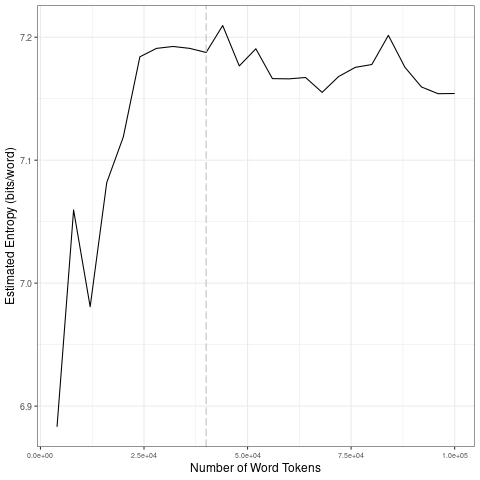

The table this chart was drawn from, first rows:
file, entropy.Corpus.Size, entropy.Entropy, sd.Corpus.Size, sd.SD
data/covid-clean/2020_by_fr/2020-04-14_t…, 4000, 6.883, 20000, 0.09392
data/covid-clean/2020_by_fr/2020-04-14_t…, 8000, 7.059, 40000, 0.003372
data/covid-clean/2020_by_fr/2020-04-14_t…, 12000, 6.981, 60000, 0.01841
data/covid-clean/2020_by_fr/2020-04-14_t…, 16000, 7.082, 80000, 0.008872
data/covid-clean/2020_by_fr/2020-04-14_t…, 20000, 7.119, 1e+05, 0.02019
data/covid-clean/2020_by_fr/2020-04-14_t…, 24000, 7.184, 20000, 0.09392
data/covid-clean/2020_by_fr/2020-04-14_t…, 28000, 7.191, 40000, 0.003372
data/covid-clean/2020_by_fr/2020-04-14_t…, 32000, 7.192, 60000, 0.01841
data/covid-clean/2020_by_fr/2020-04-14_t…, 36000, 7.191, 80000, 0.008872
data/covid-clean/2020_by_fr/2020-04-14_t…, 40000, 7.188, 1e+05, 0.02019
data/covid-clean/2020_by_fr/2020-04-14_t…, 44000, 7.21, 20000, 0.09392
data/covid-clean/2020_by_fr/2020-04-14_t…, 48000, 7.177, 40000, 0.003372
data/covid-clean/2020_by_fr/2020-04-14_t…, 52000, 7.191, 60000, 0.01841
data/covid-clean/2020_by_fr/2020-04-14_t…, 56000, 7.166, 80000, 0.008872
data/covid-clean/2020_by_fr/2020-04-14_t…, 60000, 7.166, 1e+05, 0.02019
data/covid-clean/2020_by_fr/2020-04-14_t…, 64000, 7.167, 20000, 0.09392
data/covid-clean/2020_by_fr/2020-04-14_t…, 68000, 7.155, 40000, 0.003372
data/covid-clean/2020_by_fr/2020-04-14_t…, 72000, 7.168, 60000, 0.01841
data/covid-clean/2020_by_fr/2020-04-14_t…, 76000, 7.175, 80000, 0.008872
data/covid-clean/2020_by_fr/2020-04-14_t…, 80000, 7.178, 1e+05, 0.02019
data/covid-clean/2020_by_fr/2020-04-14_t…, 84000, 7.202, 20000, 0.09392
data/covid-clean/2020_by_fr/2020-04-14_t…, 88000, 7.176, 40000, 0.003372
data/covid-clean/2020_by_fr/2020-04-14_t…, 92000, 7.16, 60000, 0.01841
data/covid-clean/2020_by_fr/2020-04-14_t…, 96000, 7.154, 80000, 0.008872
data/covid-clean/2020_by_fr/2020-04-14_t…, 1e+05, 7.154, 1e+05, 0.02019
